Labelled photos from "dataset_split", an image-classification folder in AnGelo1007/cropintel-ai-platform. The possible labels are: corn, eggplant, pepper, rice, tomato.

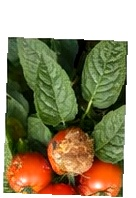
Label: tomato

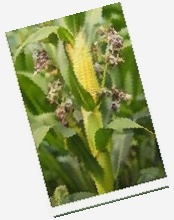
Label: corn

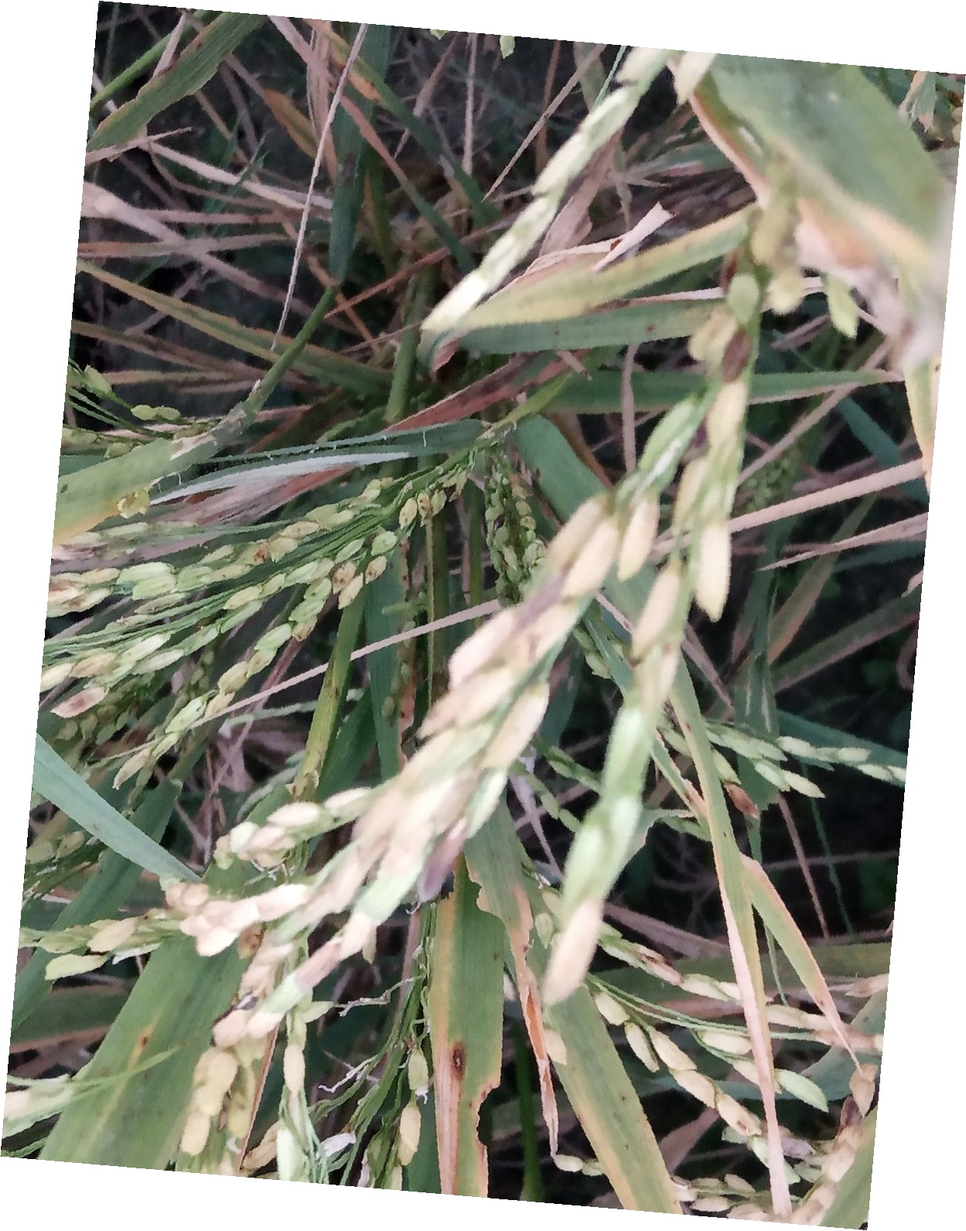
Label: rice

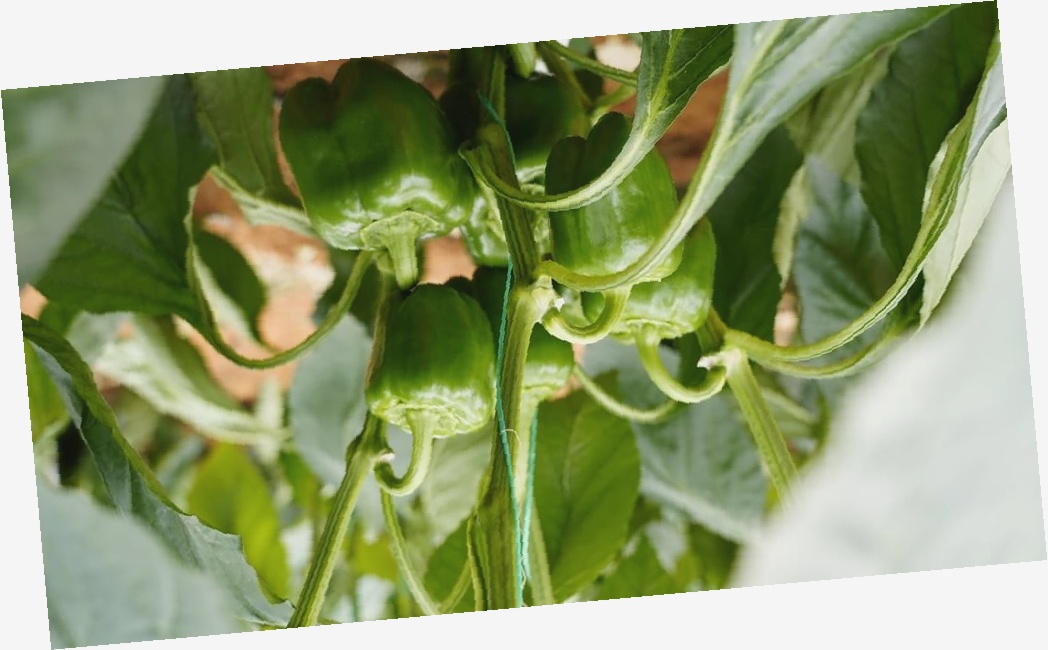
Label: pepper

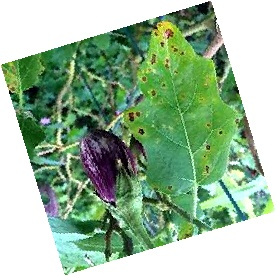
Label: eggplant

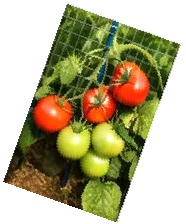
Label: tomato
